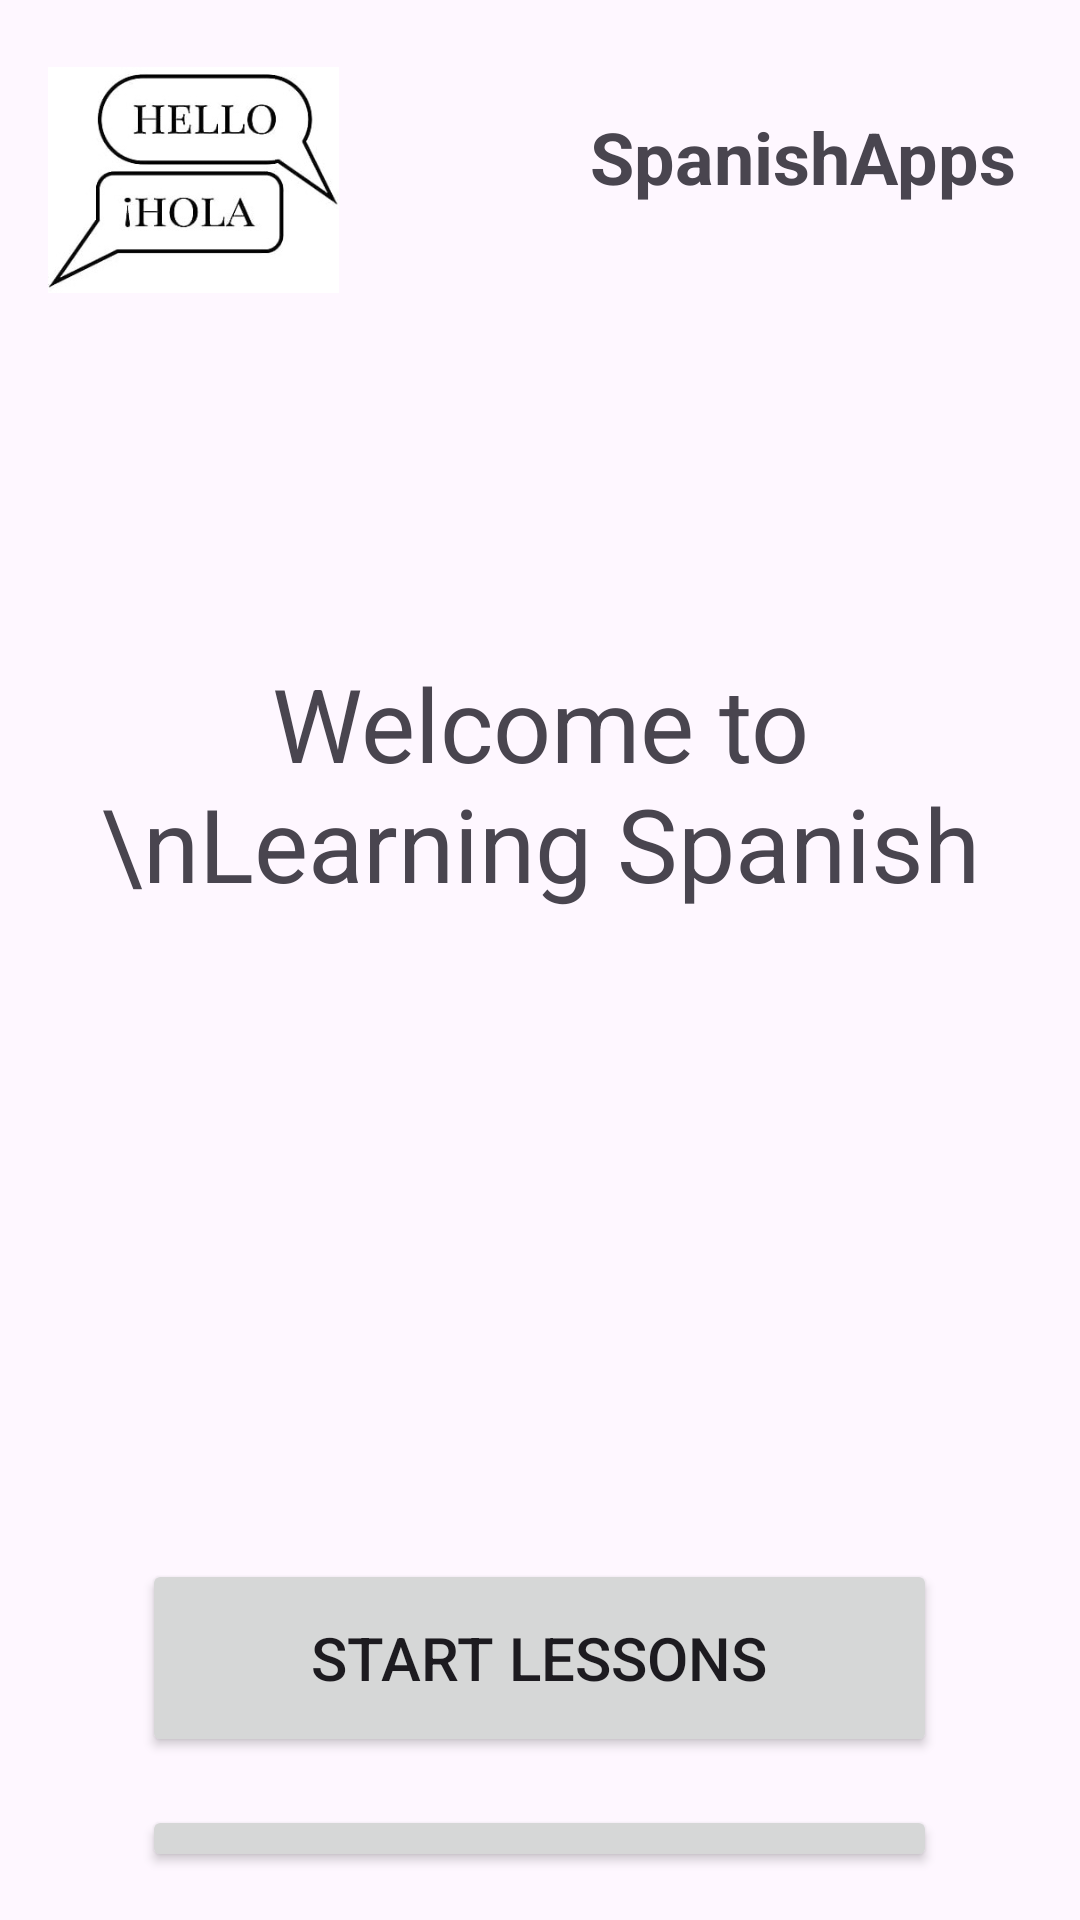

Layout XML and referenced resources for this Android screen:
<!-- AndroidManifest.xml: application theme Theme.SpanishApps -->
<!-- res/layout/activity_main.xml -->
<?xml version="1.0" encoding="utf-8"?>
<RelativeLayout xmlns:android="http://schemas.android.com/apk/res/android"
    xmlns:tools="http://schemas.android.com/tools"
    android:layout_width="match_parent"
    android:layout_height="match_parent"
    android:padding="16dp"
    tools:context=".MainActivity">

    

    
    <ImageView
        android:id="@+id/logo_image"
        android:layout_width="97dp"
        android:layout_height="78dp"
        android:layout_alignParentTop="true"
        android:layout_marginLeft="20dp"
        android:layout_marginTop="5dp"
        android:layout_marginEnd="16dp"
        android:layout_marginBottom="50dp"
        android:src="@drawable/logo_image" />

    <TextView
        android:id="@+id/app_name_text"
        android:layout_width="153dp"
        android:layout_height="wrap_content"
        android:layout_alignParentTop="true"
        android:layout_alignParentEnd="true"
        android:layout_marginStart="16dp"
        android:layout_marginTop="20dp"
        android:layout_marginEnd="0dp"
        android:text="@string/app_name"
        android:textAlignment="center"
        android:textSize="24sp"
        android:textStyle="bold" />

    
    <TextView
        android:id="@+id/greeting_text"
        android:layout_width="wrap_content"
        android:layout_height="wrap_content"
        android:layout_below="@id/app_name_text"
        android:layout_centerHorizontal="true"
        android:layout_marginTop="150dp"
        android:layout_marginBottom="200dp"
        android:text="Welcome to \nLearning Spanish"
        android:textAlignment="center"
        android:textSize="34sp" />

    
    <Button
        android:id="@+id/lessons_button"
        android:layout_width="265dp"
        android:layout_height="66dp"
        android:layout_below="@id/greeting_text"
        android:layout_centerHorizontal="true"
        android:layout_marginTop="16dp"
        android:onClick="startLessons"
        android:text="Start Lessons"
        android:textSize="20dp" />

    
    <Button
        android:id="@+id/vocabulary_button"
        android:layout_width="265dp"
        android:layout_height="65dp"
        android:layout_below="@id/lessons_button"
        android:layout_centerHorizontal="true"
        android:layout_marginTop="16dp"
        android:onClick="startVocabulary"
        android:text="Learn Vocabulary"
        android:textSize="20dp" />

</RelativeLayout>
<!-- resources referenced by this layout -->
<resources>
  <!-- drawable logo_image: jpg bitmap (drawable, 15595 bytes) -->
  <string name="app_name">SpanishApps</string>
  <style name="Theme.SpanishApps" parent="Base.Theme.SpanishApps" />
  <style name="Base.Theme.SpanishApps" parent="Theme.Material3.DayNight.NoActionBar">
          
          
      </style>
</resources>
